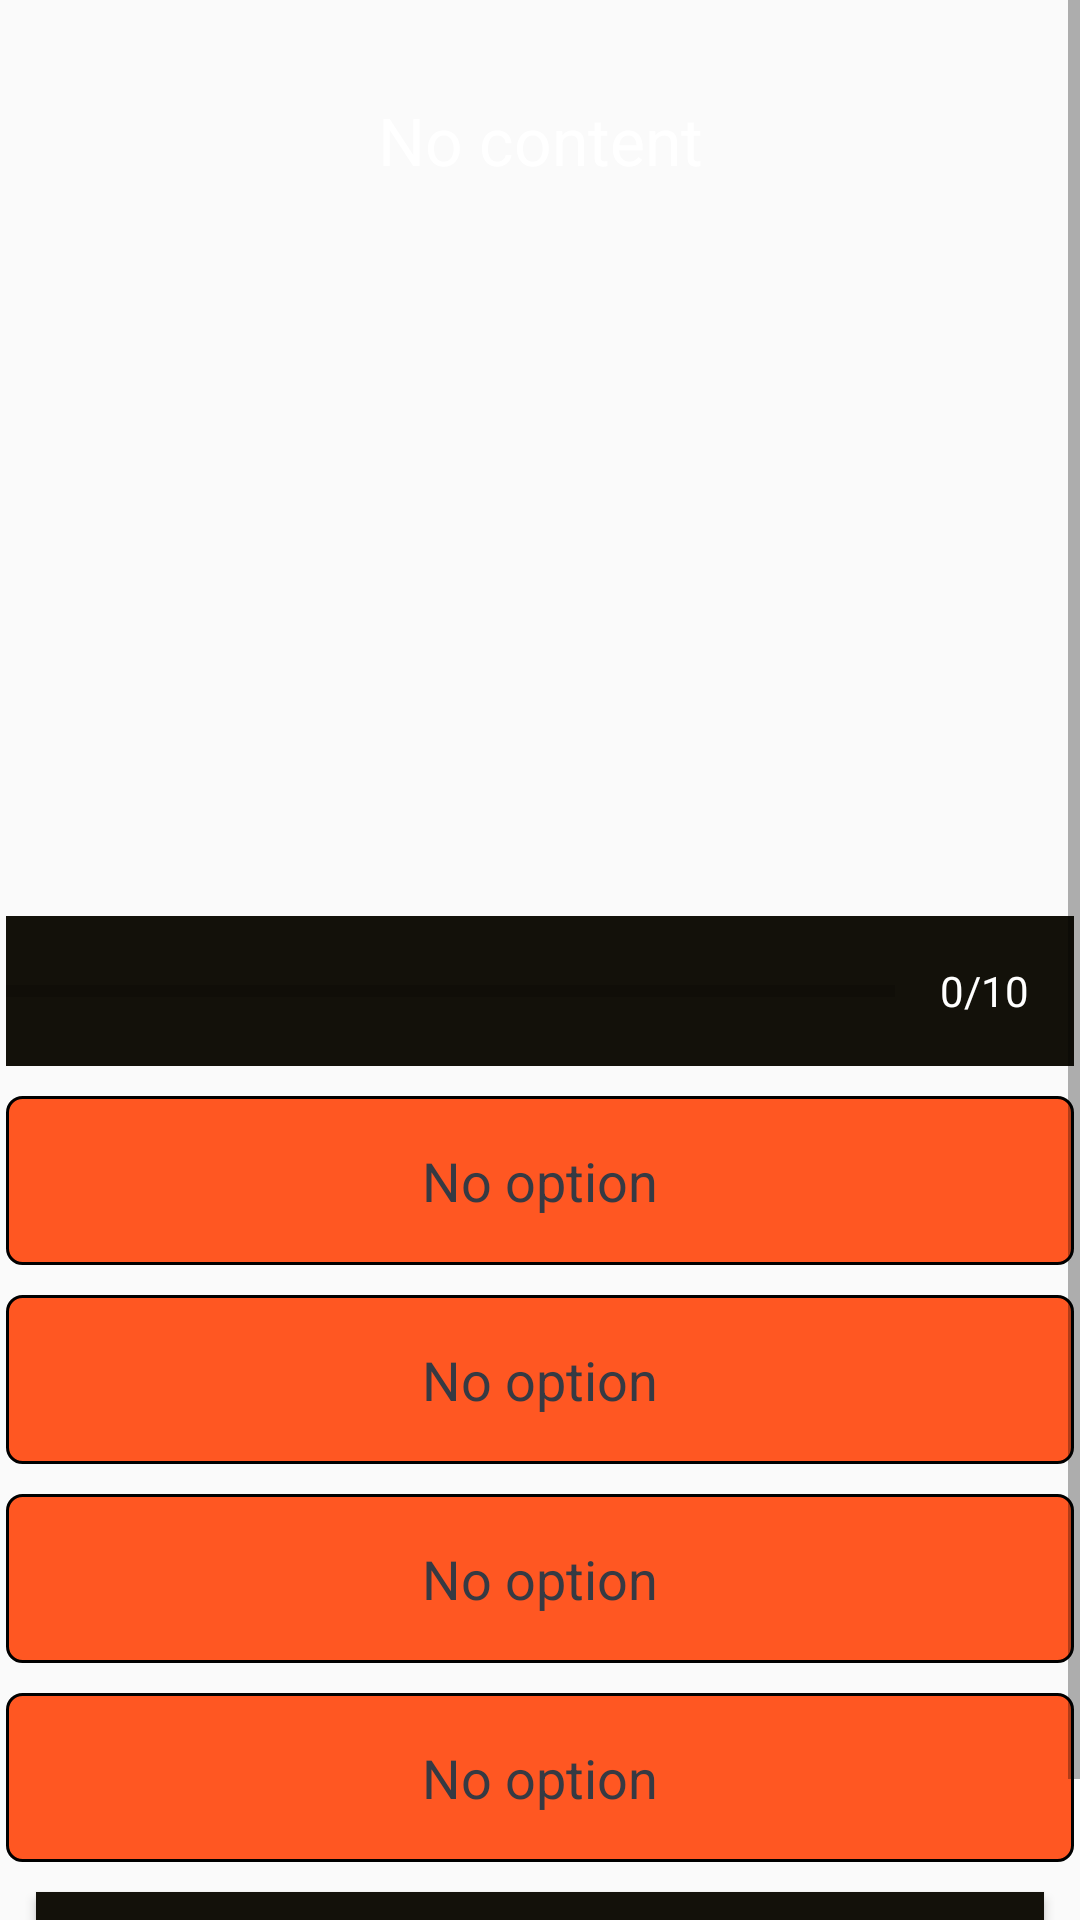

Write the Android layout XML for this screen, with the resource values it uses.
<!-- AndroidManifest.xml: application theme AppTheme -->
<!-- res/layout/activity_questions.xml -->
<?xml version="1.0" encoding="utf-8"?>
<ScrollView xmlns:android="http://schemas.android.com/apk/res/android"
    xmlns:app="http://schemas.android.com/apk/res-auto"
    xmlns:tools="http://schemas.android.com/tools"
    android:layout_width="match_parent"
    android:layout_height="match_parent"
    android:fillViewport="true"
    tools:context=".QuestionsActivity"
    android:background="@drawable/bcimg">

    <LinearLayout
        android:layout_width="match_parent"
        android:layout_height="wrap_content"
        android:gravity="center|top"
        android:orientation="vertical"
        android:padding="2dp">

        <TextView
            android:id="@+id/questionTV"
            android:layout_width="match_parent"
            android:layout_height="wrap_content"
            android:layout_marginTop="30dp"
            android:gravity="center"
            android:text="@string/no_content"
            android:textColor="@android:color/white"
            android:textSize="22sp"/>

        <ImageView
            android:id="@+id/flagImage"
            android:layout_width="wrap_content"
            android:layout_height="218dp"
            android:layout_marginTop="10dp"
            android:contentDescription="@string/image_content_description"
            android:src="@drawable/noimage" />

        <LinearLayout
            android:id="@+id/ProgLayout"
            android:layout_width="match_parent"
            android:layout_height="wrap_content"
            android:layout_marginTop="16dp"
            android:gravity="center_vertical"
            android:orientation="horizontal"
            android:background="@color/start_btn_color">

            <ProgressBar
                android:id="@+id/progBarId"
                style="?android:attr/progressBarStyleHorizontal"
                android:layout_width="0dp"
                android:layout_height="wrap_content"
                android:layout_weight="1"
                android:indeterminate="false"
                android:max="8"
                android:minHeight="50dp"
                android:progress="0" />

            <TextView
                android:id="@+id/progText"
                android:layout_width="wrap_content"
                android:layout_height="wrap_content"
                android:gravity="center"
                android:padding="15dp"
                android:text="0/10"
                android:textColorHint="@color/default_text_color"
                android:textSize="14sp"
                android:textColor="@android:color/white"/>

        </LinearLayout>

        <TextView
            android:id="@+id/optionOneTV"
            android:layout_width="match_parent"
            android:layout_height="wrap_content"
            android:layout_marginTop="10dp"
            android:background="@drawable/default_option_border"
            android:gravity="center"
            android:padding="16dp"
            android:text="@string/no_option"
            android:textColor="@color/default_text_color"
            android:textSize="18sp" />

        <TextView
            android:id="@+id/optionTwoTV"
            android:layout_width="match_parent"
            android:layout_height="wrap_content"
            android:layout_marginTop="10dp"
            android:background="@drawable/default_option_border"
            android:gravity="center"
            android:padding="16dp"
            android:text="@string/no_option"
            android:textColor="@color/default_text_color"
            android:textSize="18sp" />

        <TextView
            android:id="@+id/optionThreeTV"
            android:layout_width="match_parent"
            android:layout_height="wrap_content"
            android:layout_marginTop="10dp"
            android:background="@drawable/default_option_border"
            android:gravity="center"
            android:padding="16dp"
            android:text="@string/no_option"
            android:textColor="@color/default_text_color"
            android:textSize="18sp" />

        <TextView
            android:id="@+id/optionFourTV"
            android:layout_width="match_parent"
            android:layout_height="wrap_content"
            android:layout_marginTop="10dp"
            android:background="@drawable/default_option_border"
            android:gravity="center"
            android:padding="16dp"
            android:text="@string/no_option"
            android:textColor="@color/default_text_color"
            android:textSize="18sp" />

        <Button
            android:id="@+id/submitID"
            android:layout_width="match_parent"
            android:layout_height="wrap_content"
            android:layout_margin="10dp"
            android:background="@color/start_btn_color"
            android:text="@string/submit"
            android:textSize="18sp"
            android:textStyle="bold"
            android:textColor="@android:color/white"/>

    </LinearLayout>

</ScrollView>
<!-- resources referenced by this layout -->
<resources>
  <color name="default_text_color">#363A43</color>
  <color name="start_btn_color">#13110A</color>
  <!-- drawable default_option_border (drawable) -->
  <?xml version="1.0" encoding="utf-8"?>
  <shape xmlns:android="http://schemas.android.com/apk/res/android"
      android:shape="rectangle">
  
      <stroke
          android:width="1dp"
          android:color="@android:color/black"/>
  
      <solid android:color="@color/colorCardBc"/>
  
      <corners android:radius="5dp"/>
  
  </shape>
  <string name="image_content_description">images to gess</string>
  <string name="no_content">No content</string>
  <string name="no_option">No option</string>
  <string name="submit">SUBMIT</string>
  <style name="AppTheme" parent="Theme.AppCompat.Light.DarkActionBar">
          
          <item name="colorPrimary">@color/colorPrimary</item>
          <item name="colorPrimaryDark">@color/colorPrimaryDark</item>
          <item name="colorAccent">@color/colorAccent</item>
      </style>
  <color name="colorCardBc">#FF5722</color>
  <color name="colorPrimary">#6200EE</color>
  <color name="colorPrimaryDark">#3700B3</color>
  <color name="colorAccent">#03DAC5</color>
</resources>
